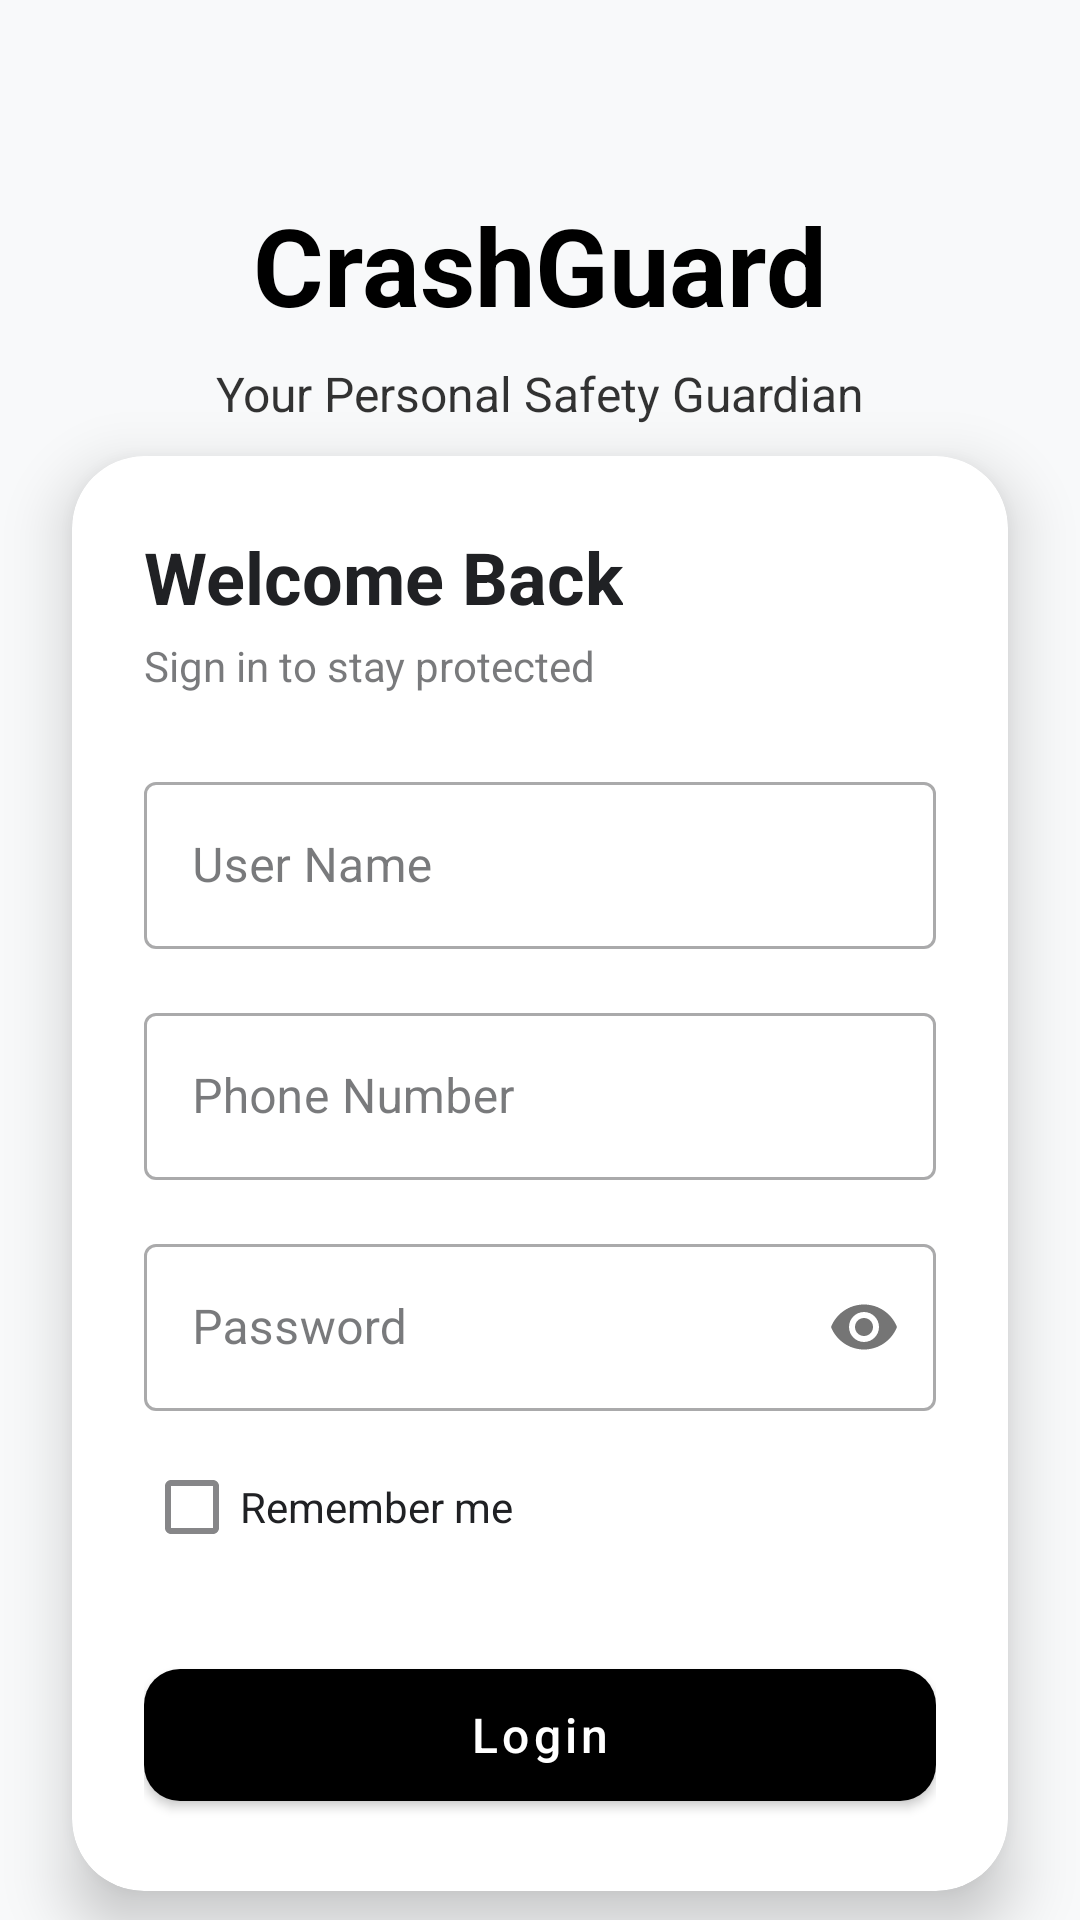

Produce the Android XML layout that renders to this screen, including the resource entries it uses.
<!-- AndroidManifest.xml: application theme Theme.DemoApp -->
<!-- res/layout/activity_login.xml -->
<?xml version="1.0" encoding="utf-8"?>
<androidx.constraintlayout.widget.ConstraintLayout xmlns:android="http://schemas.android.com/apk/res/android"
    xmlns:app="http://schemas.android.com/apk/res-auto"
    xmlns:tools="http://schemas.android.com/tools"
    android:id="@+id/constraintlayout"
    android:layout_width="match_parent"
    android:layout_height="match_parent"
    android:background="?attr/android:windowBackground">


    <TextView
        android:id="@+id/appName"
        android:layout_width="wrap_content"
        android:layout_height="wrap_content"
        android:layout_marginTop="64dp"
        android:text="@string/app_name"
        android:textColor="?attr/colorPrimary"
        android:textSize="36sp"
        android:textStyle="bold"
        app:layout_constraintEnd_toEndOf="parent"
        app:layout_constraintStart_toStartOf="parent"
        app:layout_constraintTop_toTopOf="parent" />

    <TextView
        android:id="@+id/appTagline"
        android:layout_width="wrap_content"
        android:layout_height="wrap_content"
        android:layout_marginTop="8dp"
        android:text="@string/your_personal_safety_guardian"
        android:textColor="?attr/colorPrimary"
        android:alpha="0.8"
        android:textSize="16sp"
        app:layout_constraintEnd_toEndOf="parent"
        app:layout_constraintStart_toStartOf="parent"
        app:layout_constraintTop_toBottomOf="@+id/appName" />

    <com.google.android.material.card.MaterialCardView
        android:id="@+id/cardView"
        android:layout_width="match_parent"
        android:layout_height="wrap_content"
        android:layout_margin="24dp"
        android:layout_marginStart="24dp"
        android:layout_marginTop="245dp"
        android:layout_marginEnd="24dp"
        app:cardBackgroundColor="?attr/colorSurface"
        app:cardCornerRadius="24dp"
        app:cardElevation="12dp"
        app:layout_constraintBottom_toBottomOf="parent"
        app:layout_constraintEnd_toEndOf="parent"
        app:layout_constraintStart_toStartOf="parent"
        app:layout_constraintTop_toBottomOf="@+id/appTagline">

        <LinearLayout
            android:layout_width="match_parent"
            android:layout_height="wrap_content"
            android:orientation="vertical"
            android:padding="24dp">

            <TextView
                android:id="@+id/loginGreet"
                android:layout_width="wrap_content"
                android:layout_height="wrap_content"
                android:text="Welcome Back"
                android:textColor="?attr/colorOnSurface"
                android:textSize="24sp"
                android:textStyle="bold" />

            <TextView
                android:layout_width="wrap_content"
                android:layout_height="wrap_content"
                android:layout_marginTop="4dp"
                android:layout_marginBottom="24dp"
                android:alpha="0.6"
                android:text="Sign in to stay protected"
                android:textColor="?attr/colorOnSurface"
                android:textSize="14sp" />

            <com.google.android.material.textfield.TextInputLayout
                style="@style/Widget.MaterialComponents.TextInputLayout.OutlinedBox"
                android:layout_width="match_parent"
                android:layout_height="wrap_content"
                android:hint="@string/user_name">

                <com.google.android.material.textfield.TextInputEditText
                    android:id="@+id/etUser"
                    android:layout_width="match_parent"
                    android:layout_height="wrap_content"
                    android:inputType="textPersonName"
                    android:textColor="?attr/colorOnSurface" />
            </com.google.android.material.textfield.TextInputLayout>

            <com.google.android.material.textfield.TextInputLayout
                style="@style/Widget.MaterialComponents.TextInputLayout.OutlinedBox"
                android:layout_width="match_parent"
                android:layout_height="wrap_content"
                android:layout_marginTop="16dp"
                android:hint="@string/enter_phone_number">

                <com.google.android.material.textfield.TextInputEditText
                    android:id="@+id/etPhone"
                    android:layout_width="match_parent"
                    android:layout_height="wrap_content"
                    android:inputType="phone"
                    android:textColor="?attr/colorOnSurface" />
            </com.google.android.material.textfield.TextInputLayout>

            <com.google.android.material.textfield.TextInputLayout
                style="@style/Widget.MaterialComponents.TextInputLayout.OutlinedBox"
                android:layout_width="match_parent"
                android:layout_height="wrap_content"
                android:layout_marginTop="16dp"
                android:hint="@string/login_password"
                app:passwordToggleEnabled="true">

                <com.google.android.material.textfield.TextInputEditText
                    android:id="@+id/etPass"
                    android:layout_width="match_parent"
                    android:layout_height="wrap_content"
                    android:inputType="textPassword"
                    android:textColor="?attr/colorOnSurface" />
            </com.google.android.material.textfield.TextInputLayout>

            <CheckBox
                android:id="@+id/cbRemember"
                android:layout_width="match_parent"
                android:layout_height="wrap_content"
                android:layout_marginTop="8dp"
                android:text="@string/remember_me"
                android:textColor="?attr/colorOnSurface" />

            <com.google.android.material.button.MaterialButton
                android:id="@+id/btnLogin"
                android:layout_width="match_parent"
                android:layout_height="56dp"
                android:layout_marginTop="24dp"
                android:text="Login"
                android:textAllCaps="false"
                android:textColor="?attr/colorOnPrimary"
                android:textSize="16sp"
                app:backgroundTint="?attr/colorPrimary"
                app:cornerRadius="12dp" />

        </LinearLayout>
    </com.google.android.material.card.MaterialCardView>

</androidx.constraintlayout.widget.ConstraintLayout>
<!-- resources referenced by this layout -->
<resources>
  <string name="app_name">CrashGuard</string>
  <string name="enter_phone_number">Phone Number</string>
  <string name="login_password">Password</string>
  <string name="remember_me">Remember me</string>
  <string name="user_name">User Name</string>
  <string name="your_personal_safety_guardian">Your Personal Safety Guardian</string>
  <style name="Theme.DemoApp" parent="Theme.MaterialComponents.Light.NoActionBar">
          
          <item name="colorPrimary">@color/primary</item>
          <item name="colorPrimaryVariant">@color/primary_variant</item>
          <item name="colorOnPrimary">@color/on_primary</item>
  
          <item name="colorSecondary">@color/secondary</item>
          <item name="colorOnSecondary">@color/on_secondary</item>
  
          <item name="colorError">@color/error</item>
          <item name="colorOnError">@color/on_error</item>
  
          
          <item name="android:windowBackground">@color/background</item>
          <item name="colorSurface">@color/surface</item>
          <item name="colorOnSurface">@color/on_surface</item>
          <item name="colorOutline">@color/outline</item>
  
          <item name="android:statusBarColor">@color/primary</item>
          <item name="android:windowLightStatusBar">false</item>
          <item name="android:navigationBarColor">@color/surface</item>
          <item name="android:windowLightNavigationBar" tools:targetApi="o_mr1">true</item>
  
          
          <item name="materialButtonStyle">@style/Widget.MaterialComponents.Button</item>
          <item name="bottomNavigationStyle">@style/Widget.MaterialComponents.BottomNavigationView.Colored</item>
      </style>
  <color name="primary">#ff000000</color>
  <color name="primary_variant">#67676767</color>
  <color name="on_primary">#FFFFFF</color>
  <color name="secondary">#34A853</color>
  <color name="on_secondary">#FFFFFF</color>
  <color name="error">#D93025</color>
  <color name="on_error">#FFFFFF</color>
  <color name="background">#F8F9FA</color>
  <color name="surface">#FFFFFF</color>
  <color name="on_surface">#202124</color>
  <color name="outline">#DADCE0</color>
</resources>
